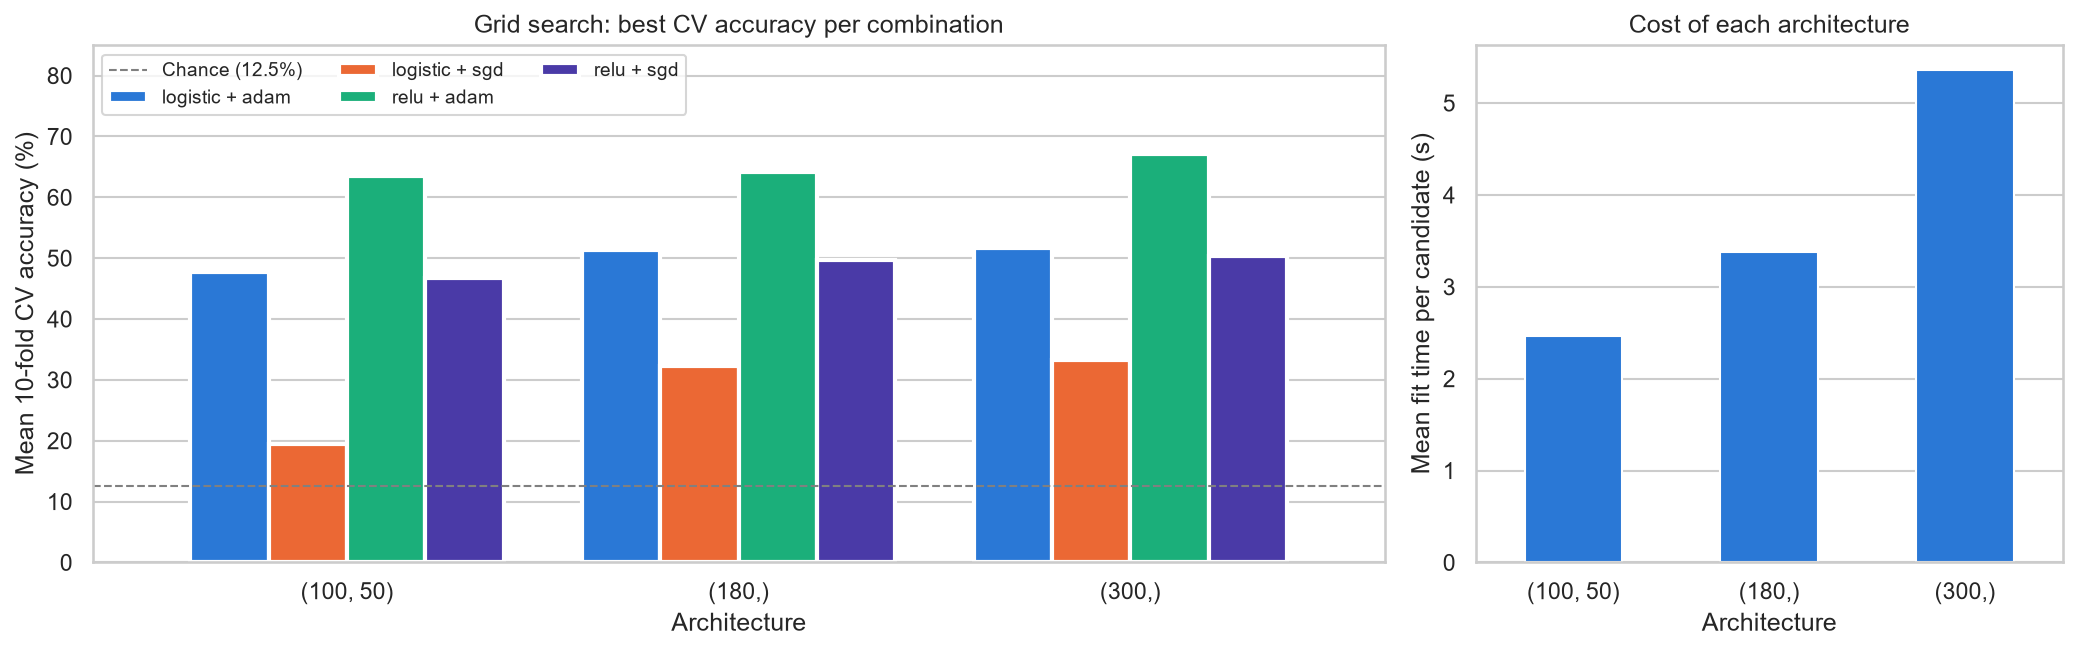

The file beside this chart, header and first rows:
mean_fit_time, std_fit_time, mean_score_time, std_score_time, param_activation, param_alpha, param_hidden_layer_sizes, param_learning_rate, param_solver, params, split0_test_score, split1_test_score, split2_test_score, split3_test_score, split4_test_score, split5_test_score, split6_test_score, split7_test_score, split8_test_score, split9_test_score, mean_test_score, std_test_score, rank_test_score
3.267, 0.09402, 0.002489, 0.0005299, relu, 0.001, (180,), adaptive, sgd, {'activation': 'relu', 'alpha': 0.001, '…, 0.5517, 0.4435, 0.5043, 0.487, 0.5217, 0.5391, 0.487, 0.4783, 0.487, 0.4696, 0.4969, 0.03116, 25
3.514, 0.1192, 0.00293, 0.00151, relu, 0.001, (180,), adaptive, adam, {'activation': 'relu', 'alpha': 0.001, '…, 0.6293, 0.6087, 0.6522, 0.687, 0.6435, 0.6348, 0.6348, 0.6609, 0.6696, 0.5739, 0.6395, 0.03031, 7
3.151, 0.04893, 0.002971, 0.002789, relu, 0.001, (180,), constant, sgd, {'activation': 'relu', 'alpha': 0.001, '…, 0.5517, 0.4435, 0.5043, 0.487, 0.5217, 0.5391, 0.487, 0.4783, 0.487, 0.4696, 0.4969, 0.03116, 25
3.491, 0.09711, 0.003027, 0.001241, relu, 0.001, (180,), constant, adam, {'activation': 'relu', 'alpha': 0.001, '…, 0.6293, 0.6087, 0.6522, 0.687, 0.6435, 0.6348, 0.6348, 0.6609, 0.6696, 0.5739, 0.6395, 0.03031, 7
4.597, 0.1454, 0.002375, 0.0007125, relu, 0.001, (300,), adaptive, sgd, {'activation': 'relu', 'alpha': 0.001, '…, 0.4828, 0.4957, 0.5304, 0.487, 0.487, 0.5826, 0.4957, 0.513, 0.4696, 0.4783, 0.5022, 0.03154, 23
4.827, 0.1152, 0.002235, 0.0003022, relu, 0.001, (300,), adaptive, adam, {'activation': 'relu', 'alpha': 0.001, '…, 0.6638, 0.6957, 0.6957, 0.7043, 0.6609, 0.6783, 0.6783, 0.6261, 0.6957, 0.6174, 0.6716, 0.02843, 1
3.89, 0.2244, 0.002073, 0.0005337, relu, 0.001, (300,), constant, sgd, {'activation': 'relu', 'alpha': 0.001, '…, 0.4828, 0.4957, 0.5304, 0.487, 0.487, 0.5826, 0.4957, 0.513, 0.4696, 0.4783, 0.5022, 0.03154, 23
4.141, 0.1568, 0.00159, 0.0003154, relu, 0.001, (300,), constant, adam, {'activation': 'relu', 'alpha': 0.001, '…, 0.6638, 0.6957, 0.6957, 0.7043, 0.6609, 0.6783, 0.6783, 0.6261, 0.6957, 0.6174, 0.6716, 0.02843, 1
1.891, 0.1047, 0.002104, 0.002506, relu, 0.001, (100, 50), adaptive, sgd, {'activation': 'relu', 'alpha': 0.001, '…, 0.4828, 0.4522, 0.513, 0.4696, 0.4087, 0.5478, 0.4783, 0.4609, 0.4609, 0.4, 0.4674, 0.04149, 33
2.147, 0.1763, 0.002328, 0.0009164, relu, 0.001, (100, 50), adaptive, adam, {'activation': 'relu', 'alpha': 0.001, '…, 0.6034, 0.6435, 0.6348, 0.6174, 0.6348, 0.6348, 0.6261, 0.6609, 0.6696, 0.5826, 0.6308, 0.02426, 11
2.281, 0.1955, 0.00231, 0.001748, relu, 0.001, (100, 50), constant, sgd, {'activation': 'relu', 'alpha': 0.001, '…, 0.4828, 0.4522, 0.513, 0.4696, 0.4087, 0.5478, 0.4783, 0.4609, 0.4609, 0.4, 0.4674, 0.04149, 33
3.08, 0.1069, 0.001763, 0.0002789, relu, 0.001, (100, 50), constant, adam, {'activation': 'relu', 'alpha': 0.001, '…, 0.6034, 0.6435, 0.6348, 0.6174, 0.6348, 0.6348, 0.6261, 0.6609, 0.6696, 0.5826, 0.6308, 0.02426, 11
3.42, 0.09484, 0.00289, 0.00266, relu, 0.01, (180,), adaptive, sgd, {'activation': 'relu', 'alpha': 0.01, 'h…, 0.5517, 0.4435, 0.5043, 0.487, 0.5217, 0.5391, 0.487, 0.4783, 0.487, 0.4696, 0.4969, 0.03116, 25
3.428, 0.08349, 0.002717, 0.0007913, relu, 0.01, (180,), adaptive, adam, {'activation': 'relu', 'alpha': 0.01, 'h…, 0.6293, 0.6087, 0.6609, 0.6957, 0.6522, 0.6348, 0.6348, 0.6522, 0.6609, 0.5826, 0.6412, 0.02948, 5
3.142, 0.05101, 0.002296, 0.001606, relu, 0.01, (180,), constant, sgd, {'activation': 'relu', 'alpha': 0.01, 'h…, 0.5517, 0.4435, 0.5043, 0.487, 0.5217, 0.5391, 0.487, 0.4783, 0.487, 0.4696, 0.4969, 0.03116, 25
3.622, 0.07947, 0.001877, 0.0005642, relu, 0.01, (180,), constant, adam, {'activation': 'relu', 'alpha': 0.01, 'h…, 0.6293, 0.6087, 0.6609, 0.6957, 0.6522, 0.6348, 0.6348, 0.6522, 0.6609, 0.5826, 0.6412, 0.02948, 5
5.262, 0.09464, 0.00255, 0.0005974, relu, 0.01, (300,), adaptive, sgd, {'activation': 'relu', 'alpha': 0.01, 'h…, 0.4914, 0.4957, 0.5304, 0.487, 0.487, 0.5826, 0.4957, 0.513, 0.4696, 0.4783, 0.5031, 0.03111, 21
5.862, 0.1255, 0.00284, 0.0006568, relu, 0.01, (300,), adaptive, adam, {'activation': 'relu', 'alpha': 0.01, 'h…, 0.6638, 0.6957, 0.713, 0.6957, 0.6696, 0.6609, 0.6696, 0.6261, 0.687, 0.6087, 0.669, 0.03042, 3
5.323, 0.1607, 0.002777, 0.001147, relu, 0.01, (300,), constant, sgd, {'activation': 'relu', 'alpha': 0.01, 'h…, 0.4914, 0.4957, 0.5304, 0.487, 0.487, 0.5826, 0.4957, 0.513, 0.4696, 0.4783, 0.5031, 0.03111, 21
5.663, 0.09681, 0.003289, 0.001198, relu, 0.01, (300,), constant, adam, {'activation': 'relu', 'alpha': 0.01, 'h…, 0.6638, 0.6957, 0.713, 0.6957, 0.6696, 0.6609, 0.6696, 0.6261, 0.687, 0.6087, 0.669, 0.03042, 3
2.67, 0.06908, 0.00302, 0.002574, relu, 0.01, (100, 50), adaptive, sgd, {'activation': 'relu', 'alpha': 0.01, 'h…, 0.4828, 0.4522, 0.513, 0.4696, 0.4087, 0.5478, 0.4783, 0.4609, 0.4609, 0.4, 0.4674, 0.04149, 33
2.706, 0.04966, 0.001827, 0.0003499, relu, 0.01, (100, 50), adaptive, adam, {'activation': 'relu', 'alpha': 0.01, 'h…, 0.5948, 0.6696, 0.6261, 0.6348, 0.6435, 0.6087, 0.6261, 0.687, 0.6522, 0.6, 0.6343, 0.02819, 9
2.422, 0.06538, 0.002159, 0.0008406, relu, 0.01, (100, 50), constant, sgd, {'activation': 'relu', 'alpha': 0.01, 'h…, 0.4828, 0.4522, 0.513, 0.4696, 0.4087, 0.5478, 0.4783, 0.4609, 0.4609, 0.4, 0.4674, 0.04149, 33
2.68, 0.06953, 0.002459, 0.001658, relu, 0.01, (100, 50), constant, adam, {'activation': 'relu', 'alpha': 0.01, 'h…, 0.5948, 0.6696, 0.6261, 0.6348, 0.6435, 0.6087, 0.6261, 0.687, 0.6522, 0.6, 0.6343, 0.02819, 9
2.982, 0.1014, 0.002444, 0.0007505, logistic, 0.001, (180,), adaptive, sgd, {'activation': 'logistic', 'alpha': 0.00…, 0.3362, 0.2522, 0.3217, 0.3304, 0.3217, 0.3652, 0.2957, 0.3478, 0.3391, 0.3217, 0.3232, 0.02942, 41
3.5, 0.09599, 0.003138, 0.001225, logistic, 0.001, (180,), adaptive, adam, {'activation': 'logistic', 'alpha': 0.00…, 0.4914, 0.5565, 0.4783, 0.5478, 0.5478, 0.5739, 0.4783, 0.5478, 0.4435, 0.4609, 0.5126, 0.04435, 17
3.293, 0.0498, 0.002516, 0.001258, logistic, 0.001, (180,), constant, sgd, {'activation': 'logistic', 'alpha': 0.00…, 0.3362, 0.2522, 0.3217, 0.3304, 0.3217, 0.3652, 0.2957, 0.3478, 0.3391, 0.3217, 0.3232, 0.02942, 41
3.671, 0.05872, 0.002609, 0.001133, logistic, 0.001, (180,), constant, adam, {'activation': 'logistic', 'alpha': 0.00…, 0.4914, 0.5565, 0.4783, 0.5478, 0.5478, 0.5739, 0.4783, 0.5478, 0.4435, 0.4609, 0.5126, 0.04435, 17
5.372, 0.1621, 0.002467, 0.0003826, logistic, 0.001, (300,), adaptive, sgd, {'activation': 'logistic', 'alpha': 0.00…, 0.319, 0.3043, 0.313, 0.3217, 0.3304, 0.3652, 0.287, 0.3739, 0.3304, 0.3739, 0.3319, 0.02837, 37
6.157, 0.224, 0.003079, 0.001128, logistic, 0.001, (300,), adaptive, adam, {'activation': 'logistic', 'alpha': 0.00…, 0.4914, 0.4957, 0.5217, 0.5478, 0.5652, 0.5391, 0.5043, 0.5391, 0.5043, 0.4609, 0.517, 0.02977, 13
5.565, 0.1805, 0.003653, 0.00291, logistic, 0.001, (300,), constant, sgd, {'activation': 'logistic', 'alpha': 0.00…, 0.319, 0.3043, 0.313, 0.3217, 0.3304, 0.3652, 0.287, 0.3739, 0.3304, 0.3739, 0.3319, 0.02837, 37
5.774, 0.09864, 0.004036, 0.004662, logistic, 0.001, (300,), constant, adam, {'activation': 'logistic', 'alpha': 0.00…, 0.4914, 0.4957, 0.5217, 0.5478, 0.5652, 0.5391, 0.5043, 0.5391, 0.5043, 0.4609, 0.517, 0.02977, 13
2.391, 0.439, 0.002122, 0.0008148, logistic, 0.001, (100, 50), adaptive, sgd, {'activation': 'logistic', 'alpha': 0.00…, 0.2328, 0.1826, 0.1913, 0.1652, 0.1913, 0.2435, 0.1739, 0.1478, 0.2348, 0.1826, 0.1946, 0.03041, 45
2.722, 0.09421, 0.001821, 0.0006021, logistic, 0.001, (100, 50), adaptive, adam, {'activation': 'logistic', 'alpha': 0.00…, 0.4828, 0.487, 0.4957, 0.4348, 0.5217, 0.4696, 0.4522, 0.5043, 0.4435, 0.4261, 0.4718, 0.03021, 31
2.118, 0.7024, 0.002363, 0.0009834, logistic, 0.001, (100, 50), constant, sgd, {'activation': 'logistic', 'alpha': 0.00…, 0.2328, 0.1826, 0.1478, 0.1652, 0.1913, 0.2435, 0.1739, 0.1478, 0.2348, 0.1826, 0.1902, 0.03352, 47
2.723, 0.07188, 0.002274, 0.001597, logistic, 0.001, (100, 50), constant, adam, {'activation': 'logistic', 'alpha': 0.00…, 0.4828, 0.487, 0.4957, 0.4348, 0.5217, 0.4696, 0.4522, 0.5043, 0.4435, 0.4261, 0.4718, 0.03021, 31
3.143, 0.1063, 0.004505, 0.004127, logistic, 0.01, (180,), adaptive, sgd, {'activation': 'logistic', 'alpha': 0.01…, 0.3362, 0.2522, 0.3217, 0.3304, 0.3217, 0.3652, 0.2957, 0.3478, 0.3391, 0.3217, 0.3232, 0.02942, 41
3.519, 0.08584, 0.002058, 0.0007814, logistic, 0.01, (180,), adaptive, adam, {'activation': 'logistic', 'alpha': 0.01…, 0.4914, 0.5565, 0.4957, 0.5391, 0.5391, 0.5739, 0.4696, 0.5391, 0.4435, 0.4609, 0.5109, 0.04221, 19
3.24, 0.0642, 0.002749, 0.00162, logistic, 0.01, (180,), constant, sgd, {'activation': 'logistic', 'alpha': 0.01…, 0.3362, 0.2522, 0.3217, 0.3304, 0.3217, 0.3652, 0.2957, 0.3478, 0.3391, 0.3217, 0.3232, 0.02942, 41
3.625, 0.08751, 0.002239, 0.0005778, logistic, 0.01, (180,), constant, adam, {'activation': 'logistic', 'alpha': 0.01…, 0.4914, 0.5565, 0.4957, 0.5391, 0.5391, 0.5739, 0.4696, 0.5391, 0.4435, 0.4609, 0.5109, 0.04221, 19
5.458, 0.09942, 0.003854, 0.002187, logistic, 0.01, (300,), adaptive, sgd, {'activation': 'logistic', 'alpha': 0.01…, 0.319, 0.3043, 0.313, 0.3217, 0.3304, 0.3652, 0.287, 0.3739, 0.3304, 0.3739, 0.3319, 0.02837, 37
6.211, 0.2129, 0.004199, 0.001962, logistic, 0.01, (300,), adaptive, adam, {'activation': 'logistic', 'alpha': 0.01…, 0.5, 0.4957, 0.5217, 0.5478, 0.5478, 0.5652, 0.4957, 0.5304, 0.5043, 0.4522, 0.5161, 0.0316, 15
5.76, 0.1984, 0.003132, 0.0009722, logistic, 0.01, (300,), constant, sgd, {'activation': 'logistic', 'alpha': 0.01…, 0.319, 0.3043, 0.313, 0.3217, 0.3304, 0.3652, 0.287, 0.3739, 0.3304, 0.3739, 0.3319, 0.02837, 37
5.928, 0.0975, 0.002351, 0.0005299, logistic, 0.01, (300,), constant, adam, {'activation': 'logistic', 'alpha': 0.01…, 0.5, 0.4957, 0.5217, 0.5478, 0.5478, 0.5652, 0.4957, 0.5304, 0.5043, 0.4522, 0.5161, 0.0316, 15
2.499, 0.4763, 0.002134, 0.0007853, logistic, 0.01, (100, 50), adaptive, sgd, {'activation': 'logistic', 'alpha': 0.01…, 0.2328, 0.1826, 0.1913, 0.1652, 0.1913, 0.2435, 0.1739, 0.1478, 0.2348, 0.1826, 0.1946, 0.03041, 45
2.792, 0.0797, 0.00205, 0.0003139, logistic, 0.01, (100, 50), adaptive, adam, {'activation': 'logistic', 'alpha': 0.01…, 0.5, 0.4783, 0.513, 0.4348, 0.4957, 0.487, 0.4696, 0.513, 0.4609, 0.4174, 0.477, 0.03038, 29
2.122, 0.7193, 0.002494, 0.001993, logistic, 0.01, (100, 50), constant, sgd, {'activation': 'logistic', 'alpha': 0.01…, 0.2328, 0.1826, 0.1478, 0.1652, 0.1913, 0.2435, 0.1739, 0.1478, 0.2348, 0.1826, 0.1902, 0.03352, 47
2.232, 0.1954, 0.001523, 0.0005198, logistic, 0.01, (100, 50), constant, adam, {'activation': 'logistic', 'alpha': 0.01…, 0.5, 0.4783, 0.513, 0.4348, 0.4957, 0.487, 0.4696, 0.513, 0.4609, 0.4174, 0.477, 0.03038, 29
